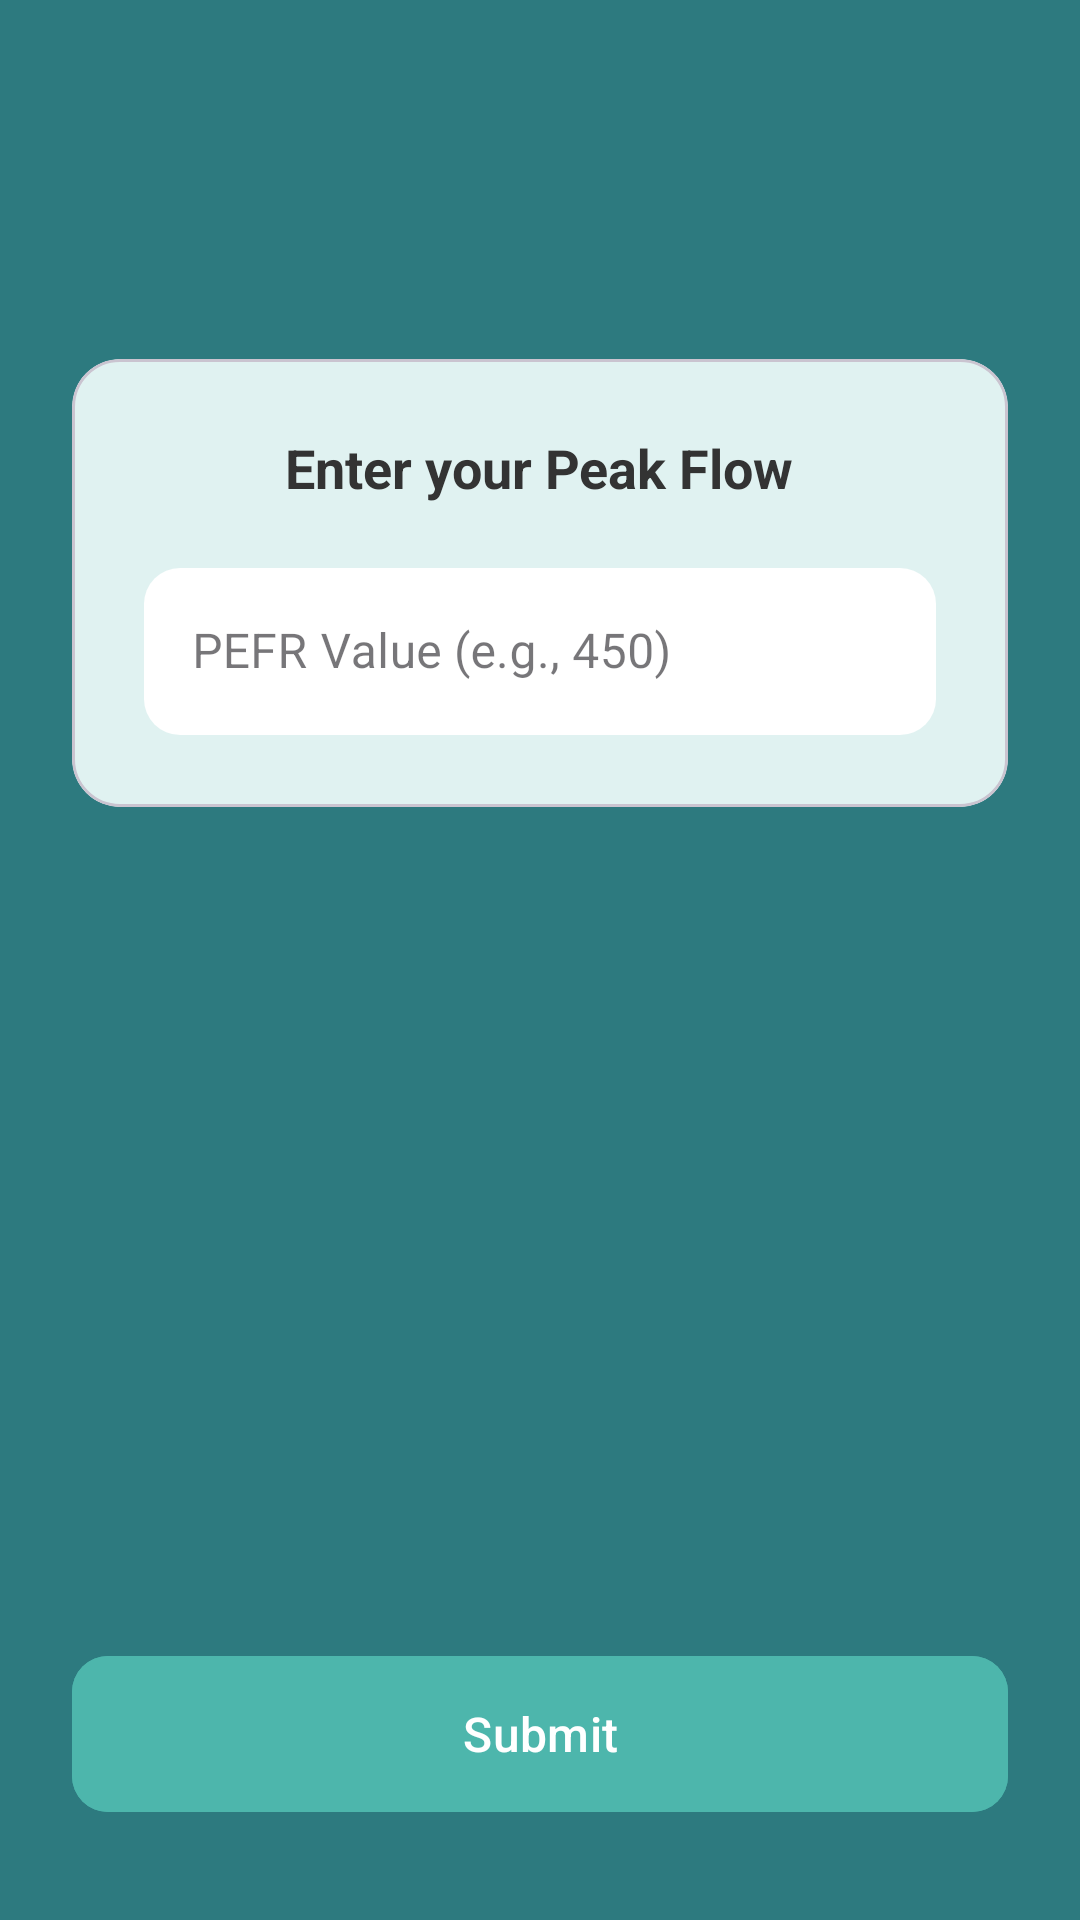

Produce the Android XML layout that renders to this screen, including the resource entries it uses.
<!-- AndroidManifest.xml: application theme Theme.AsthmaManager -->
<!-- res/layout/fragment_pefr_input.xml -->
<?xml version="1.0" encoding="utf-8"?>
<androidx.constraintlayout.widget.ConstraintLayout
    xmlns:android="http://schemas.android.com/apk/res/android"
    xmlns:app="http://schemas.android.com/apk/res-auto"
    xmlns:tools="http://schemas.android.com/tools"
    android:layout_width="match_parent"
    android:layout_height="match_parent"
    android:background="@color/primaryColor"
    tools:context=".PEFRInputFragment">

    <com.google.android.material.card.MaterialCardView
        android:id="@+id/inputCard"
        android:layout_width="0dp"
        android:layout_height="wrap_content"
        android:layout_marginStart="24dp"
        android:layout_marginEnd="24dp"
        app:cardCornerRadius="16dp"
        app:cardElevation="0dp"
        app:cardBackgroundColor="@color/fieldBackgroundColor"
        app:layout_constraintTop_toTopOf="parent"
        app:layout_constraintStart_toStartOf="parent"
        app:layout_constraintEnd_toEndOf="parent"
        app:layout_constraintBottom_toTopOf="@id/buttonSubmit"
        app:layout_constraintVertical_bias="0.3">

        <LinearLayout
            android:layout_width="match_parent"
            android:layout_height="wrap_content"
            android:orientation="vertical"
            android:padding="24dp">

            <TextView
                android:layout_width="wrap_content"
                android:layout_height="wrap_content"
                android:text="@string/enter_peak_flow_prompt"
                android:textColor="@color/fieldTextColor"
                android:textSize="18sp"
                android:textStyle="bold"
                android:layout_gravity="center"/>

            <com.google.android.material.textfield.TextInputLayout
                style="@style/Widget.MaterialComponents.TextInputLayout.OutlinedBox"
                android:layout_width="match_parent"
                android:layout_height="wrap_content"
                android:layout_marginTop="16dp"
                android:hint="@string/pefr_value_hint"
                app:boxBackgroundColor="@color/white"
                app:boxCornerRadiusBottomEnd="12dp"
                app:boxCornerRadiusBottomStart="12dp"
                app:boxCornerRadiusTopEnd="12dp"
                app:boxCornerRadiusTopStart="12dp"
                app:boxStrokeWidth="0dp"
                app:boxStrokeWidthFocused="0dp">

                <com.google.android.material.textfield.TextInputEditText
                    android:id="@+id/editTextPEFR"
                    android:layout_width="match_parent"
                    android:layout_height="wrap_content"
                    android:inputType="number"
                    android:textColor="@color/fieldTextColor"/>
            </com.google.android.material.textfield.TextInputLayout>

        </LinearLayout>
    </com.google.android.material.card.MaterialCardView>

    <com.google.android.material.button.MaterialButton
        android:id="@+id/buttonSubmit"
        android:layout_width="0dp"
        android:layout_height="60dp"
        android:layout_marginStart="24dp"
        android:layout_marginEnd="24dp"
        android:layout_marginBottom="32dp"
        android:text="@string/submit_button"
        android:backgroundTint="@color/accentColor"
        android:textColor="@color/white"
        android:textSize="16sp"
        app:cornerRadius="12dp"
        app:layout_constraintBottom_toBottomOf="parent"
        app:layout_constraintStart_toStartOf="parent"
        app:layout_constraintEnd_toEndOf="parent" />

</androidx.constraintlayout.widget.ConstraintLayout>
<!-- resources referenced by this layout -->
<resources>
  <color name="accentColor">#4DB6AC</color>
  <color name="fieldBackgroundColor">#E0F2F1</color>
  <color name="fieldTextColor">#333333</color>
  <color name="primaryColor">#2D7A7F</color>
  <color name="white">#FFFFFFFF</color>
  <string name="enter_peak_flow_prompt">Enter your Peak Flow</string>
  <string name="pefr_value_hint">PEFR Value (e.g., 450)</string>
  <string name="submit_button">Submit</string>
  <style name="Theme.AsthmaManager" parent="Theme.Material3.DayNight.NoActionBar">
  
          <item name="colorPrimary">@color/primaryColor</item>
          <item name="colorPrimaryVariant">@color/primaryDarkColor</item>
          <item name="colorOnPrimary">@color/white</item>
  
          <item name="colorSecondary">@color/accentColor</item>
          <item name="colorSecondaryVariant">@color/accentColor</item>
          <item name="colorOnSecondary">@color/black</item>
  
          <item name="android:statusBarColor">@color/primaryDarkColor</item>
  
          <item name="android:windowBackground">@color/primaryColor</item>
  
          <item name="textInputStyle">@style/Widget.App.TextInputLayout</item>
  
          <item name="android:spinnerItemStyle">@style/Widget.App.SpinnerItem</item>
      </style>
  <color name="primaryDarkColor">#205559</color>
  <color name="black">#FF000000</color>
  <style name="Widget.App.TextInputLayout" parent="Widget.Material3.TextInputLayout.OutlinedBox">
          <item name="boxBackgroundColor">@color/white</item>
          <item name="boxCornerRadiusBottomEnd">12dp</item>
          <item name="boxCornerRadiusBottomStart">12dp</item>
          <item name="boxCornerRadiusTopEnd">12dp</item>
          <item name="boxCornerRadiusTopStart">12dp</item>
          <item name="boxStrokeWidth">0dp</item>
          <item name="boxStrokeWidthFocused">0dp</item>
          <item name="android:textColorHint">@color/fieldTextColor</item>
      </style>
  <style name="Widget.App.SpinnerItem" parent="android:Widget.TextView.SpinnerItem">
          <item name="android:textColor">@color/fieldTextColor</item>
      </style>
</resources>
